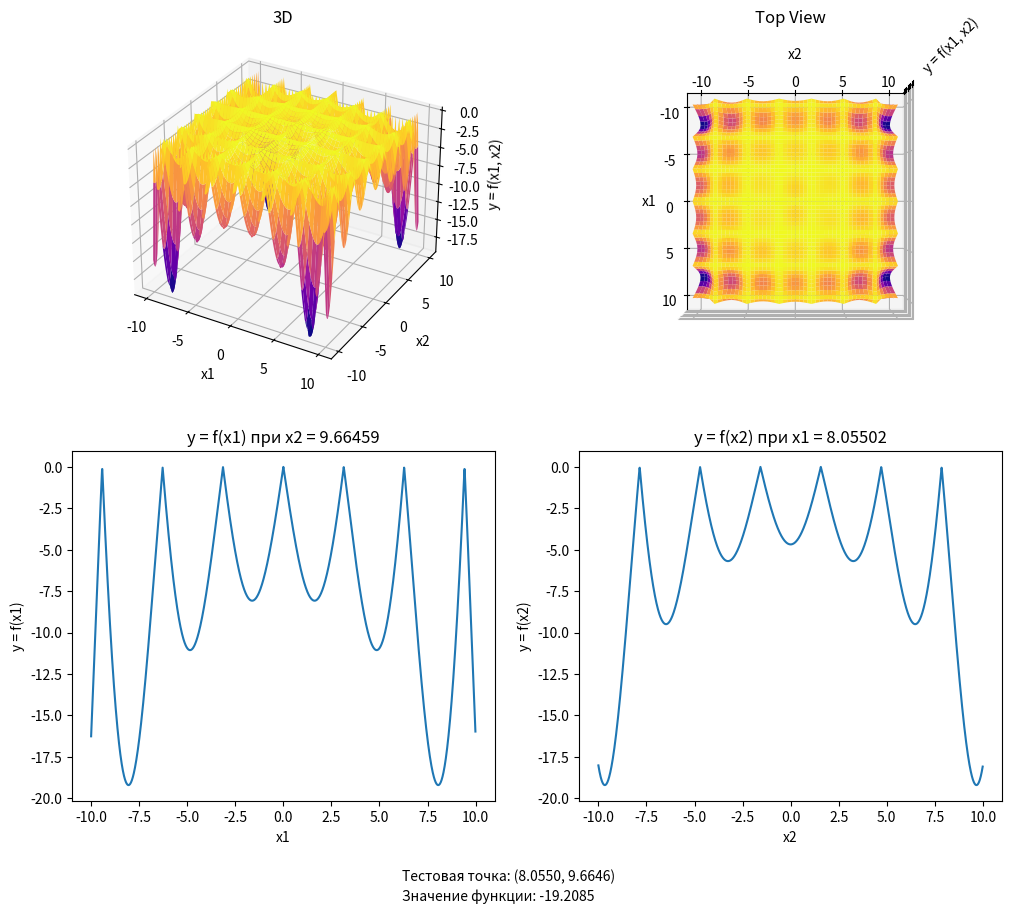

Python code for this plot:
import numpy as np
import matplotlib.pyplot as plt
from mpl_toolkits.mplot3d import Axes3D

#f(x1, x2)
def f(x1, x2):
    return -np.abs(np.sin(x1)*np.cos(x2)*np.exp(np.abs(1-(np.sqrt(x1*x1+x2*x2))/np.pi)))

x1 = np.arange(-10, 10, 0.01)
x2 = np.arange(-10, 10, 0.01)
X1, X2 = np.meshgrid(x1, x2)
Y = f(X1, X2)

fig = plt.figure(figsize=(12, 10))

# Вид 1
ax1 = fig.add_subplot(221, projection='3d')
surf1 = ax1.plot_surface(X1, X2, Y,cmap='plasma')
ax1.set_xlabel('x1')
ax1.set_ylabel('x2')
ax1.set_zlabel('y = f(x1, x2)')
ax1.set_title('3D')

# Вид 2 (вид сверху)
ax2 = fig.add_subplot(222, projection='3d')
surf2 = ax2.plot_surface(X1, X2, Y, cmap='plasma')
ax2.view_init(elev=90, azim=0)
ax2.set_zticklabels([]) #Отключаю отображение сетки по Z так как оно накладывается на заголовок оси и образует кашу
ax2.set_xlabel('x1')
ax2.set_ylabel('x2')
ax2.set_zlabel('y = f(x1, x2)')
ax2.set_title('Top View')

# Вид 3 (f(x1), x2=9.66459)
plt.subplot(223)
plt.plot(x1, f(x1, 9.66459))
plt.xlabel('x1')
plt.ylabel('y = f(x1)')
plt.title('y = f(x1) при x2 = 9.66459')

# Вид 4 (f(x2), x1=8.05502) 
plt.subplot(224)
plt.plot(x2, f(8.05502, x2))
plt.xlabel('x2')
plt.ylabel('y = f(x2)')
plt.title('y = f(x2) при x1 = 8.05502')

#Значение функции в заданной точке
fig.text(0.4, 0.03, "Тестовая точка: (%.4f, %.4f)" % (8.05502, 9.66459))
fig.text(0.4, 0.01, "Значение функции: %.4f" % f(8.05502, 9.66459))

plt.show()
